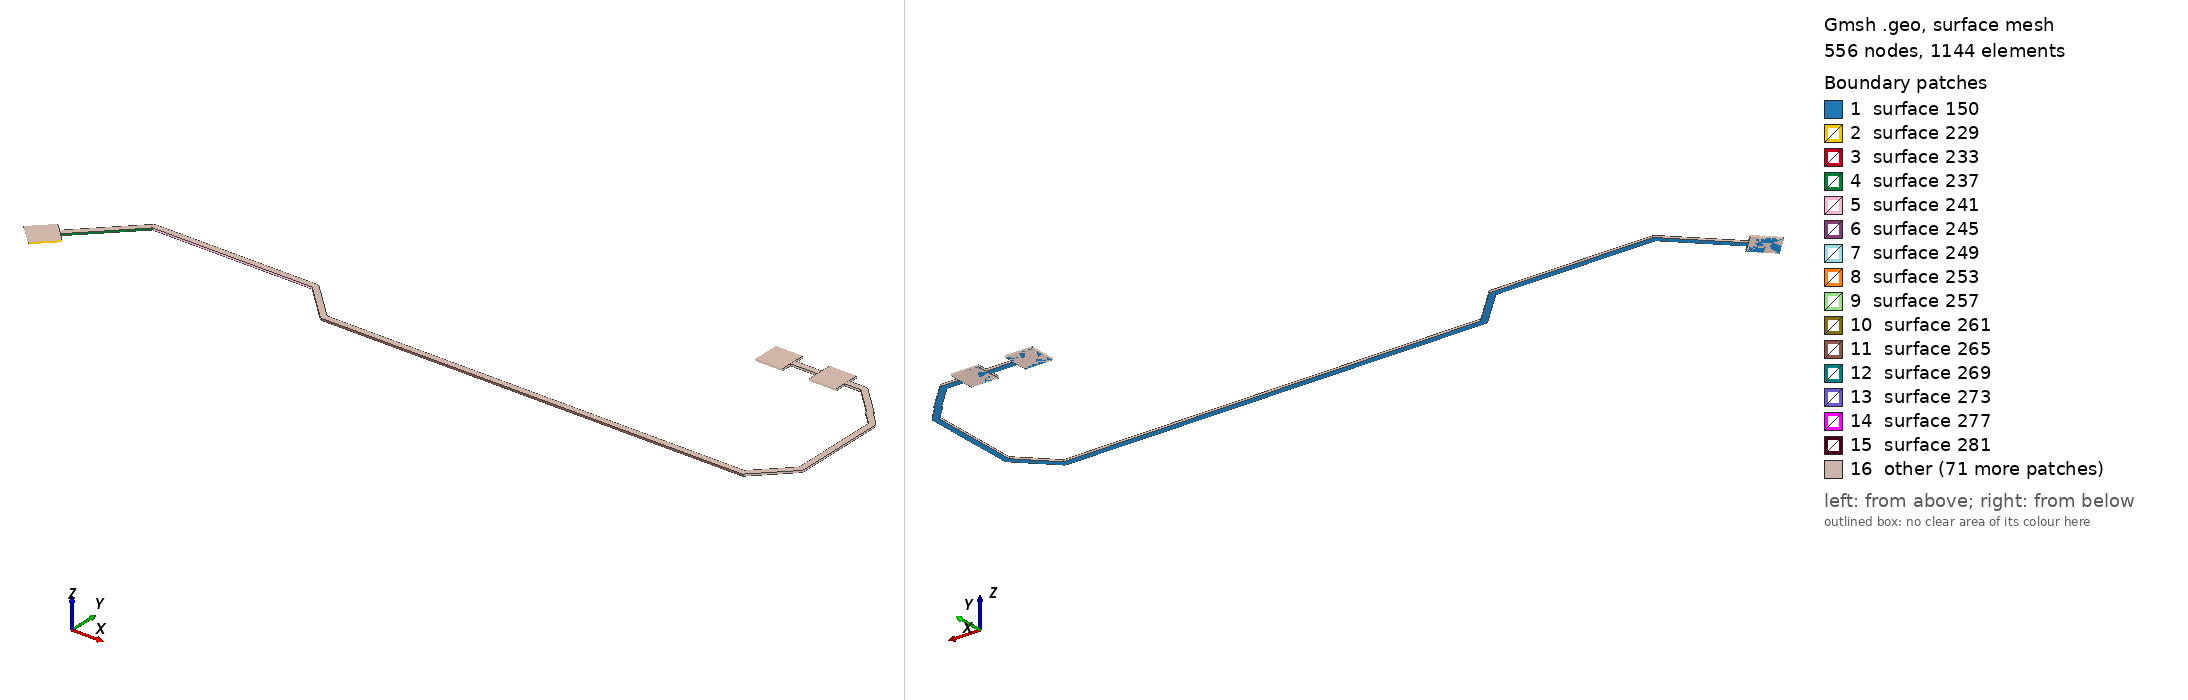

Gmsh geometry script, surface-meshed: 556 nodes, 1144 surface elements. Boundary patches (legend numbers): 1 surface 150, 2 surface 229, 3 surface 233, 4 surface 237, 5 surface 241, 6 surface 245, 7 surface 249, 8 surface 253, 9 surface 257, 10 surface 261, 11 surface 265, 12 surface 269, 13 surface 273, 14 surface 277, 15 surface 281, 16 other. Left view from above one corner, right view from below the opposite corner. The script declares no physical surfaces, so the legend lists its geometric surfaces. The drawing asked Gmsh for element sizes between 1% and 20% of the model's largest extent; the script's own settings can give other sizes.

=== RMII_REF_CLK_OUT.geo (drawn) ===
lc = 1e-2;
Point(1) = {1.53875, 2.07261, 0.10548, lc} ;
Point(2) = {1.55289, 2.08675, 0.10548, lc} ;
Point(3) = {1.5473, 2.09233, 0.10548, lc} ;
Point(4) = {1.58587, 2.1309, 0.10548, lc} ;
Point(5) = {1.70413, 2.1309, 0.10548, lc} ;
Point(6) = {1.73052, 2.10452, 0.10548, lc} ;
Point(7) = {1.73105, 2.10413, 0.10548, lc} ;
Point(8) = {1.73167, 2.10393, 0.10548, lc} ;
Point(9) = {1.732, 2.10393, 0.10548, lc} ;
Point(10) = {1.732, 2.1039, 0.10548, lc} ;
Point(11) = {2.043, 2.1039, 0.10548, lc} ;
Point(12) = {2.04365, 2.104, 0.10548, lc} ;
Point(13) = {2.04423, 2.1043, 0.10548, lc} ;
Point(14) = {2.04447, 2.10453, 0.10548, lc} ;
Point(15) = {2.04448, 2.10452, 0.10548, lc} ;
Point(16) = {2.06848, 2.12852, 0.10548, lc} ;
Point(17) = {2.06887, 2.12905, 0.10548, lc} ;
Point(18) = {2.06907, 2.12967, 0.10548, lc} ;
Point(19) = {2.06907, 2.13, 0.10548, lc} ;
Point(20) = {2.0691, 2.13, 0.10548, lc} ;
Point(21) = {2.0691, 2.199, 0.10548, lc} ;
Point(22) = {2.069, 2.19965, 0.10548, lc} ;
Point(23) = {2.0687, 2.20023, 0.10548, lc} ;
Point(24) = {2.06847, 2.20047, 0.10548, lc} ;
Point(25) = {2.06848, 2.20049, 0.10548, lc} ;
Point(26) = {2.0591, 2.20987, 0.10548, lc} ;
Point(27) = {2.0591, 2.2101, 0.10548, lc} ;
Point(28) = {2.059, 2.21075, 0.10548, lc} ;
Point(29) = {2.0587, 2.21133, 0.10548, lc} ;
Point(30) = {2.05847, 2.21157, 0.10548, lc} ;
Point(31) = {2.05849, 2.21158, 0.10548, lc} ;
Point(32) = {2.03858, 2.23149, 0.10548, lc} ;
Point(33) = {2.03805, 2.23187, 0.10548, lc} ;
Point(34) = {2.03743, 2.23207, 0.10548, lc} ;
Point(35) = {2.0371, 2.23207, 0.10548, lc} ;
Point(36) = {2.0371, 2.2321, 0.10548, lc} ;
Point(37) = {2.024, 2.2321, 0.10548, lc} ;
Point(38) = {2.024, 2.24, 0.10548, lc} ;
Point(39) = {2.004, 2.24, 0.10548, lc} ;
Point(40) = {2.004, 2.2321, 0.10548, lc} ;
Point(41) = {1.984, 2.2321, 0.10548, lc} ;
Point(42) = {1.984, 2.24, 0.10548, lc} ;
Point(43) = {1.964, 2.24, 0.10548, lc} ;
Point(44) = {1.964, 2.22, 0.10548, lc} ;
Point(45) = {1.984, 2.22, 0.10548, lc} ;
Point(46) = {1.984, 2.2279, 0.10548, lc} ;
Point(47) = {2.004, 2.2279, 0.10548, lc} ;
Point(48) = {2.004, 2.22, 0.10548, lc} ;
Point(49) = {2.024, 2.22, 0.10548, lc} ;
Point(50) = {2.024, 2.2279, 0.10548, lc} ;
Point(51) = {2.03623, 2.2279, 0.10548, lc} ;
Point(52) = {2.0549, 2.20923, 0.10548, lc} ;
Point(53) = {2.0549, 2.209, 0.10548, lc} ;
Point(54) = {2.05493, 2.209, 0.10548, lc} ;
Point(55) = {2.05493, 2.20867, 0.10548, lc} ;
Point(56) = {2.05513, 2.20805, 0.10548, lc} ;
Point(57) = {2.05552, 2.20751, 0.10548, lc} ;
Point(58) = {2.0649, 2.19813, 0.10548, lc} ;
Point(59) = {2.0649, 2.13087, 0.10548, lc} ;
Point(60) = {2.04213, 2.1081, 0.10548, lc} ;
Point(61) = {1.73287, 2.1081, 0.10548, lc} ;
Point(62) = {1.70649, 2.13449, 0.10548, lc} ;
Point(63) = {1.70647, 2.13447, 0.10548, lc} ;
Point(64) = {1.70623, 2.1347, 0.10548, lc} ;
Point(65) = {1.70565, 2.135, 0.10548, lc} ;
Point(66) = {1.705, 2.1351, 0.10548, lc} ;
Point(67) = {1.585, 2.1351, 0.10548, lc} ;
Point(68) = {1.585, 2.13507, 0.10548, lc} ;
Point(69) = {1.58467, 2.13507, 0.10548, lc} ;
Point(70) = {1.58405, 2.13487, 0.10548, lc} ;
Point(71) = {1.58352, 2.13449, 0.10548, lc} ;
Point(72) = {1.54433, 2.0953, 0.10548, lc} ;
Point(73) = {1.53875, 2.10089, 0.10548, lc} ;
Point(74) = {1.52461, 2.08675, 0.10548, lc} ;
Line(75) = {1,2} ;
Line(76) = {2,3} ;
Line(77) = {3,4} ;
Line(78) = {4,5} ;
Line(79) = {5,6} ;
Line(80) = {6,7} ;
Line(81) = {7,8} ;
Line(82) = {8,9} ;
Line(83) = {9,10} ;
Line(84) = {10,11} ;
Line(85) = {11,12} ;
Line(86) = {12,13} ;
Line(87) = {13,14} ;
Line(88) = {14,15} ;
Line(89) = {15,16} ;
Line(90) = {16,17} ;
Line(91) = {17,18} ;
Line(92) = {18,19} ;
Line(93) = {19,20} ;
Line(94) = {20,21} ;
Line(95) = {21,22} ;
Line(96) = {22,23} ;
Line(97) = {23,24} ;
Line(98) = {24,25} ;
Line(99) = {25,26} ;
Line(100) = {26,27} ;
Line(101) = {27,28} ;
Line(102) = {28,29} ;
Line(103) = {29,30} ;
Line(104) = {30,31} ;
Line(105) = {31,32} ;
Line(106) = {32,33} ;
Line(107) = {33,34} ;
Line(108) = {34,35} ;
Line(109) = {35,36} ;
Line(110) = {36,37} ;
Line(111) = {37,38} ;
Line(112) = {38,39} ;
Line(113) = {39,40} ;
Line(114) = {40,41} ;
Line(115) = {41,42} ;
Line(116) = {42,43} ;
Line(117) = {43,44} ;
Line(118) = {44,45} ;
Line(119) = {45,46} ;
Line(120) = {46,47} ;
Line(121) = {47,48} ;
Line(122) = {48,49} ;
Line(123) = {49,50} ;
Line(124) = {50,51} ;
Line(125) = {51,52} ;
Line(126) = {52,53} ;
Line(127) = {53,54} ;
Line(128) = {54,55} ;
Line(129) = {55,56} ;
Line(130) = {56,57} ;
Line(131) = {57,58} ;
Line(132) = {58,59} ;
Line(133) = {59,60} ;
Line(134) = {60,61} ;
Line(135) = {61,62} ;
Line(136) = {62,63} ;
Line(137) = {63,64} ;
Line(138) = {64,65} ;
Line(139) = {65,66} ;
Line(140) = {66,67} ;
Line(141) = {67,68} ;
Line(142) = {68,69} ;
Line(143) = {69,70} ;
Line(144) = {70,71} ;
Line(145) = {71,72} ;
Line(146) = {72,73} ;
Line(147) = {73,74} ;
Line(148) = {74,1} ;
Line Loop(149) = {75,76,77,78,79,80,81,82,83,84,85,86,87,88,89,90,91,92,93,94,95,96,97,98,99,100,101,102,103,104,105,106,107,108,109,110,111,112,113,114,115,116,117,118,119,120,121,122,123,124,125,126,127,128,129,130,131,132,133,134,135,136,137,138,139,140,141,142,143,144,145,146,147,148} ;
Plane Surface(150) = {149} ;
Extrude{0,0,0.00137}{ Surface{150}; }
Point(1535) = {1.55289, 2.08675, 0.10548, lc} ;
Point(1536) = {1.53875, 2.07261, 0.10548, lc} ;
Point(1537) = {1.52461, 2.08675, 0.10548, lc} ;
Point(1538) = {1.53875, 2.10089, 0.10548, lc} ;
Line(1539) = {1535,1536} ;
Line(1540) = {1536,1537} ;
Line(1541) = {1537,1538} ;
Line(1542) = {1538,1535} ;
Line Loop(1543) = {1539,1540,1541,1542} ;
Plane Surface(1544) = {1543} ;
Extrude{0,0,0.00137}{ Surface{1544}; }
Point(1809) = {1.984, 2.24, 0.10548, lc} ;
Point(1810) = {1.984, 2.22, 0.10548, lc} ;
Point(1811) = {1.964, 2.22, 0.10548, lc} ;
Point(1812) = {1.964, 2.24, 0.10548, lc} ;
Line(1813) = {1809,1810} ;
Line(1814) = {1810,1811} ;
Line(1815) = {1811,1812} ;
Line(1816) = {1812,1809} ;
Line Loop(1817) = {1813,1814,1815,1816} ;
Plane Surface(1818) = {1817} ;
Extrude{0,0,0.00137}{ Surface{1818}; }
Point(2083) = {2.024, 2.24, 0.10548, lc} ;
Point(2084) = {2.024, 2.22, 0.10548, lc} ;
Point(2085) = {2.004, 2.22, 0.10548, lc} ;
Point(2086) = {2.004, 2.24, 0.10548, lc} ;
Line(2087) = {2083,2084} ;
Line(2088) = {2084,2085} ;
Line(2089) = {2085,2086} ;
Line(2090) = {2086,2083} ;
Line Loop(2091) = {2087,2088,2089,2090} ;
Plane Surface(2092) = {2091} ;
Extrude{0,0,0.00137}{ Surface{2092}; }
